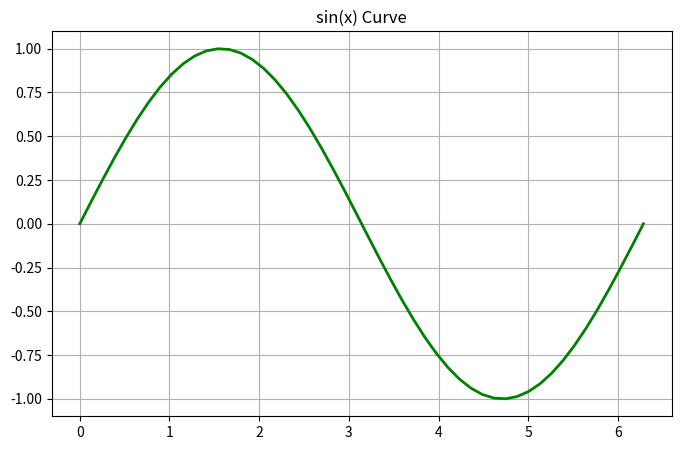

Source code (Python):
# -*- coding: utf-8 -*-
# @Time    : 2025/9/4 12:09
# @Author  : sara
# @Email   : your-email@example.com
# @File    : images.py
import numpy as np
import matplotlib.pyplot as plt


def main():
    # 快速生成sin图
    x = np.linspace(0, 2 * np.pi, 50)
    y = np.sin(x)

    plt.figure(figsize=(8, 5))
    plt.plot(x, y, 'green', linewidth=2)
    plt.title('sin(x) Curve')
    plt.grid(True)

    # 直接保存图片
    filename = 'sin_curve.png'
    plt.savefig(filename)
    plt.close()

    # 返回文件信息
    return {'result': {'image_file': filename}}


# 执行
output = main()
print(f"图片已保存为: {output['result']['image_file']}")
